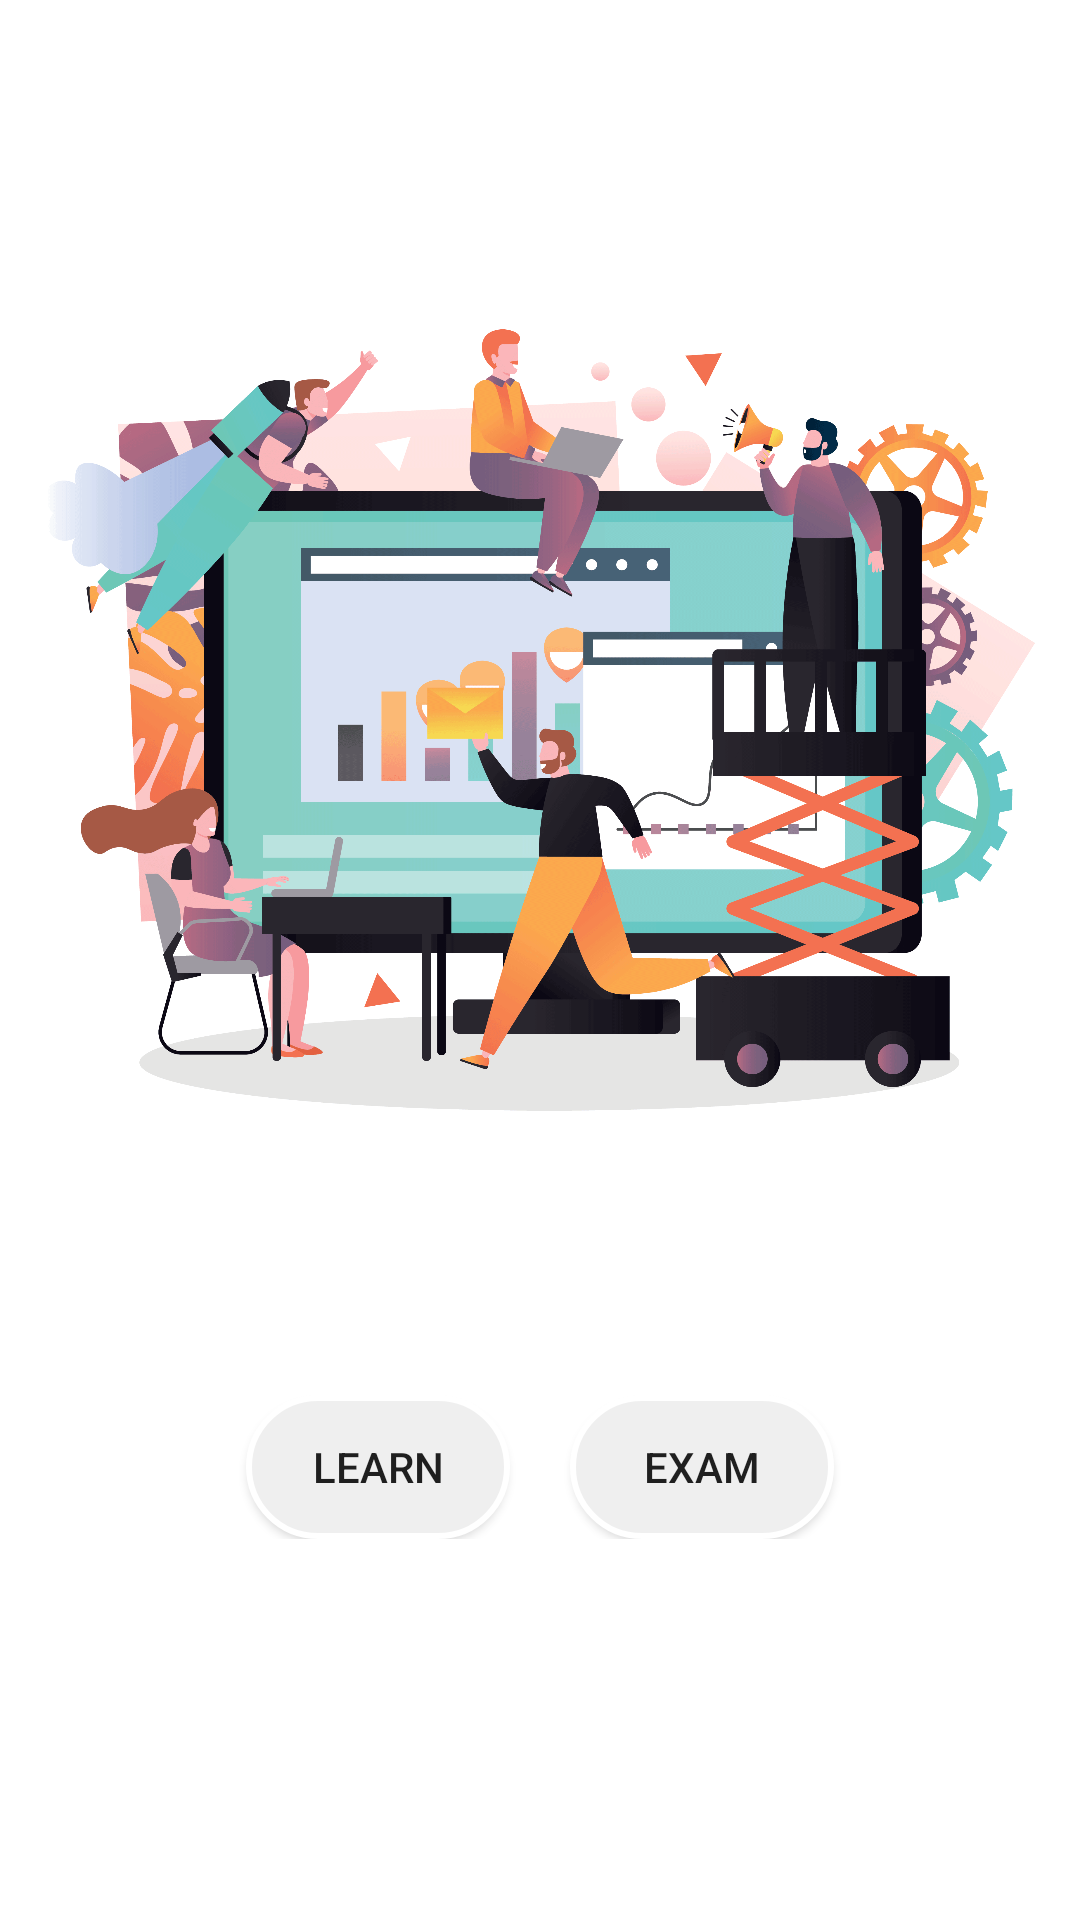

Reconstruct the res/layout file that produces this screen, plus the resources it refers to.
<!-- AndroidManifest.xml: application theme Theme.QuizApp_v2 -->
<!-- res/layout/activity_dashboard.xml -->
<?xml version="1.0" encoding="utf-8"?>
<LinearLayout xmlns:android="http://schemas.android.com/apk/res/android"
    xmlns:app="http://schemas.android.com/apk/res-auto"
    xmlns:tools="http://schemas.android.com/tools"
    android:layout_width="match_parent"
    android:layout_height="match_parent"
    android:orientation="vertical"
    android:padding="15dp"
    android:background="@drawable/whitedownload"
    tools:context=".DashboardActivity">

    <ImageView
        android:id="@+id/imageViewCorrectOpt2"
        android:layout_width="match_parent"
        android:layout_height="450dp"
        app:layout_constraintBottom_toBottomOf="parent"
        app:layout_constraintEnd_toEndOf="parent"
        app:layout_constraintStart_toStartOf="parent"
        app:layout_constraintTop_toTopOf="parent"
        app:srcCompat="@drawable/dash_board" />

    <LinearLayout
        android:layout_width="match_parent"
        android:layout_height="wrap_content"
        android:layout_gravity="center"
        android:gravity="center"
        android:orientation="horizontal">

        <Button
            android:id="@+id/buttonLearn"
            android:layout_width="wrap_content"
            android:layout_height="wrap_content"
            android:text="Learn"
            android:background="@drawable/rounded_button"
            />

        <Space
            android:layout_width="20dp"
            android:layout_height="wrap_content"/>

        <Button
            android:id="@+id/buttonExam"
            android:layout_width="wrap_content"
            android:layout_height="wrap_content"
            android:text="Exam"
            android:background="@drawable/rounded_button"
            />

    </LinearLayout>


</LinearLayout>
<!-- resources referenced by this layout -->
<resources>
  <!-- drawable dash_board: png bitmap (drawable, 297967 bytes) -->
  <!-- drawable rounded_button (drawable) -->
  <?xml version="1.0" encoding="utf-8"?>
  <shape xmlns:android="http://schemas.android.com/apk/res/android"
      >
      <stroke android:width="2dp"
          android:color="#FFFFFF" />
      <solid android:color="#EFEFEF"  />
  
      <corners
          android:bottomLeftRadius="150dp"
          android:bottomRightRadius="150dp"
          android:topLeftRadius="150dp"
          android:topRightRadius="150dp" />
  </shape>
  <style name="Theme.QuizApp_v2" parent="Theme.MaterialComponents.Light">
          
          <item name="colorPrimary">@color/purple_500</item>
          <item name="colorPrimaryVariant">@color/purple_700</item>
          <item name="colorOnPrimary">@color/white</item>
          
          <item name="colorSecondary">@color/teal_200</item>
          <item name="colorSecondaryVariant">@color/teal_700</item>
          <item name="colorOnSecondary">@color/colorWhite</item>
          
          <item name="android:statusBarColor" tools:targetApi="l">?attr/colorPrimaryVariant</item>
          
      </style>
  <color name="purple_500">#FF6200EE</color>
  <color name="purple_700">#FF3700B3</color>
  <color name="white">#FFFFFFFF</color>
  <color name="teal_200">#FF03DAC5</color>
  <color name="teal_700">#FF018786</color>
  <color name="colorWhite">#ffffff</color>
</resources>
